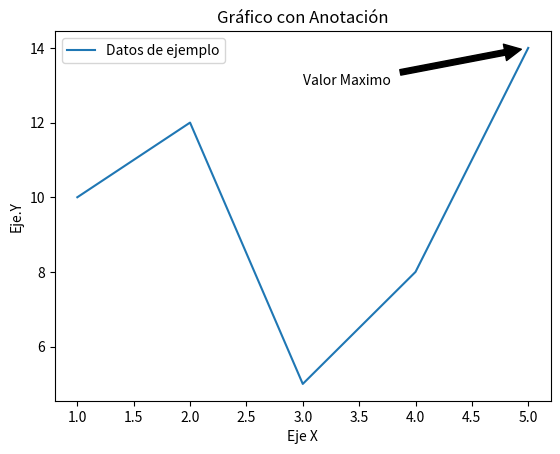

Reproduce this figure in Python.
import matplotlib.pyplot as plt

# Datos de ejemplo
x = [1, 2, 3, 4, 5]
y = [10, 12, 5, 8, 14]

# Crear un grafico de linea
plt.plot(x, y, label='Datos de ejemplo')

# Añadir una anotación, esta es una flecha
# Se crea con annotate(Texto de la nota, el punto a donde apunta,
# la posicion del texto, arrowprops para hacerlo una flecha.)
# La parte de la flecha es opcional, se le da el color y una escala.
plt.annotate('Valor Maximo', xy=(5, 14), xytext=(3, 13),
             arrowprops=dict(facecolor='black', shrink=0.05),
             )

# Personalización adicional, como etiquetas de ejes y títulos
plt.xlabel('Eje X')
plt.ylabel('Eje.Y')
plt.title('Gráfico con Anotación')
plt.legend()

# Mostrar el gráfico
plt.show()
